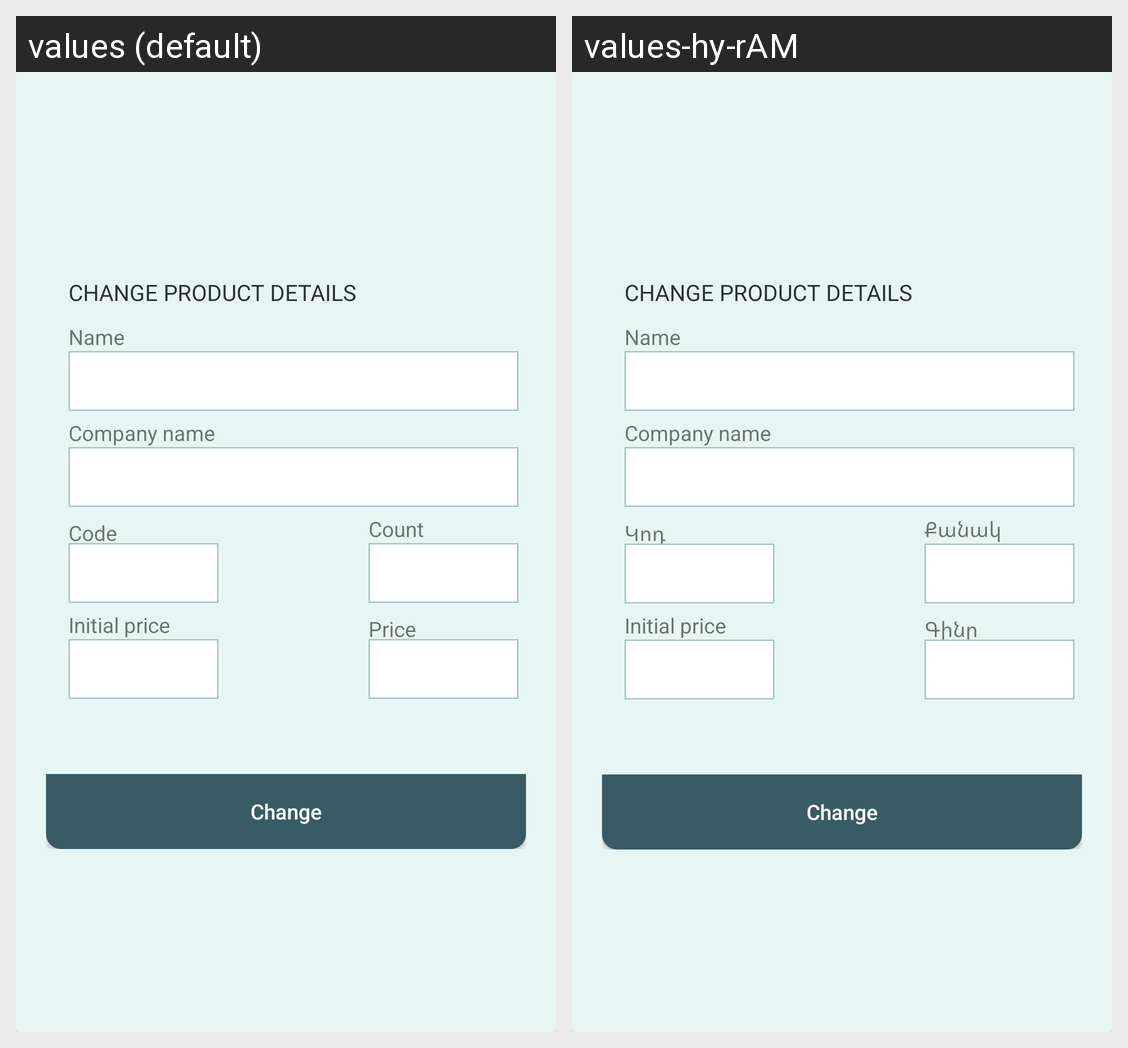

Strings drawn on this Android screen and how each of the app's shown locales translates them:
Android screen res/layout/fragment_change_product.xml rendered under 2 locales, left to right: values (default), values-hy-rAM. Device: Nexus 5 (rendered at 1080×1920; each locale shown at half size, 540×960, under a caption strip naming it); theme Theme.ConstructionSupplyStore.
Strings drawn on this screen, with the default value and each locale's value (text and hints the layout hard-codes, and strings that could not be matched under every locale, appear in the picture but are not listed):

change_product_details
  values: Change product details
  values-hy-rAM: Change product details  [not translated; the default value is used]

name
  values: Name
  values-hy-rAM: Name  [not translated; the default value is used]

company_name
  values: Company name
  values-hy-rAM: Company name  [not translated; the default value is used]

count
  values: Count
  values-hy-rAM: Քանակ

initial_price
  values: Initial price
  values-hy-rAM: Initial price  [not translated; the default value is used]

price
  values: Price
  values-hy-rAM: Գինը

code
  values: Code
  values-hy-rAM: Կոդ

change
  values: Change
  values-hy-rAM: Change  [not translated; the default value is used]
